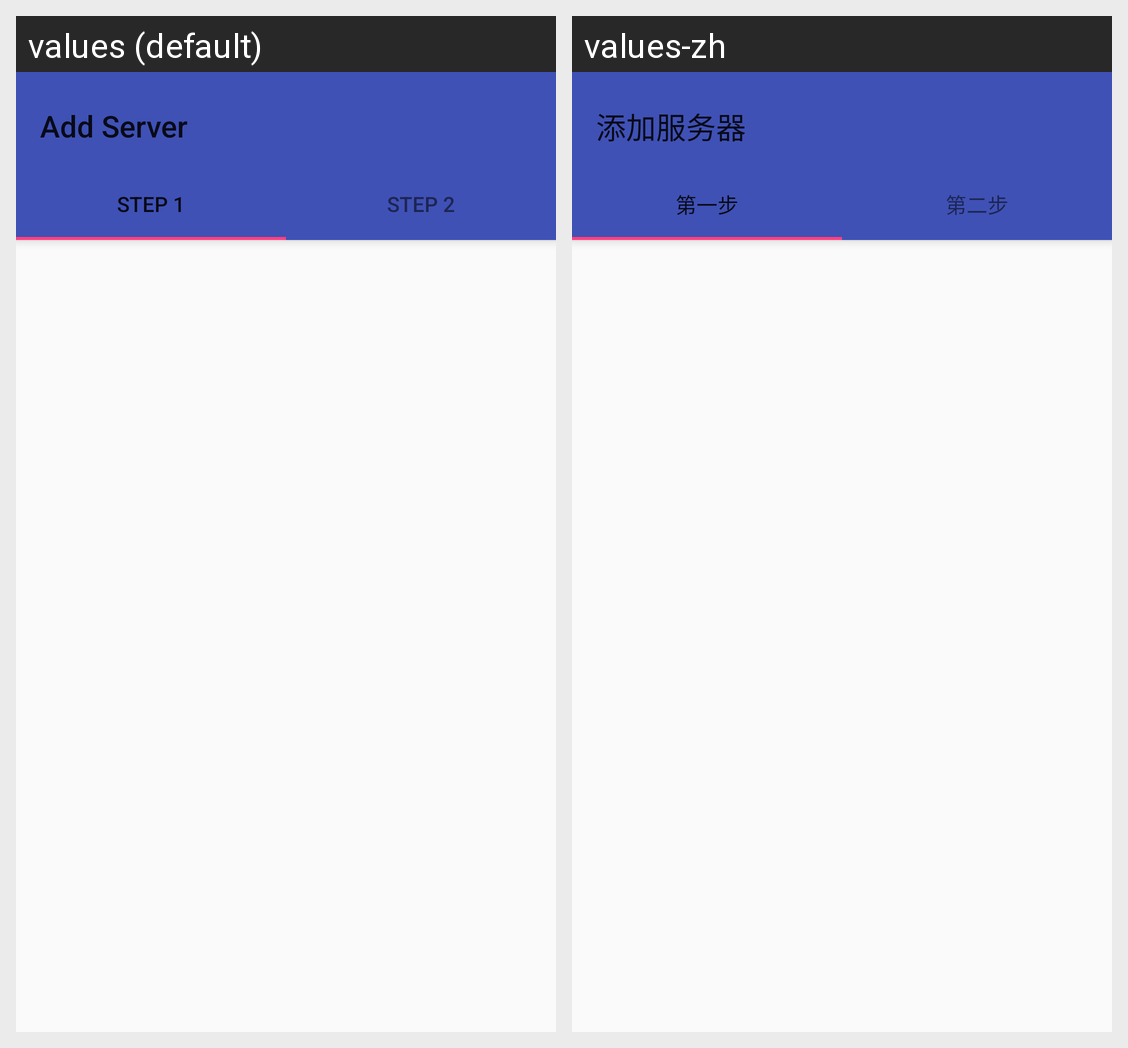

Locale-by-locale string values for the Android screen shown in this grid:
Android screen res/layout/activity_add_server.xml rendered under 2 locales, left to right: values (default), values-zh. Device: Nexus 5 (rendered at 1080×1920; each locale shown at half size, 540×960, under a caption strip naming it); theme AppTheme.NoActionBar.
Strings drawn on this screen, with the default value and each locale's value (text and hints the layout hard-codes, and strings that could not be matched under every locale, appear in the picture but are not listed):

title_activity_add_server
  values: Add Server
  values-zh: 添加服务器

step_1
  values: Step 1
  values-zh: 第一步

step_2
  values: Step 2
  values-zh: 第二步
